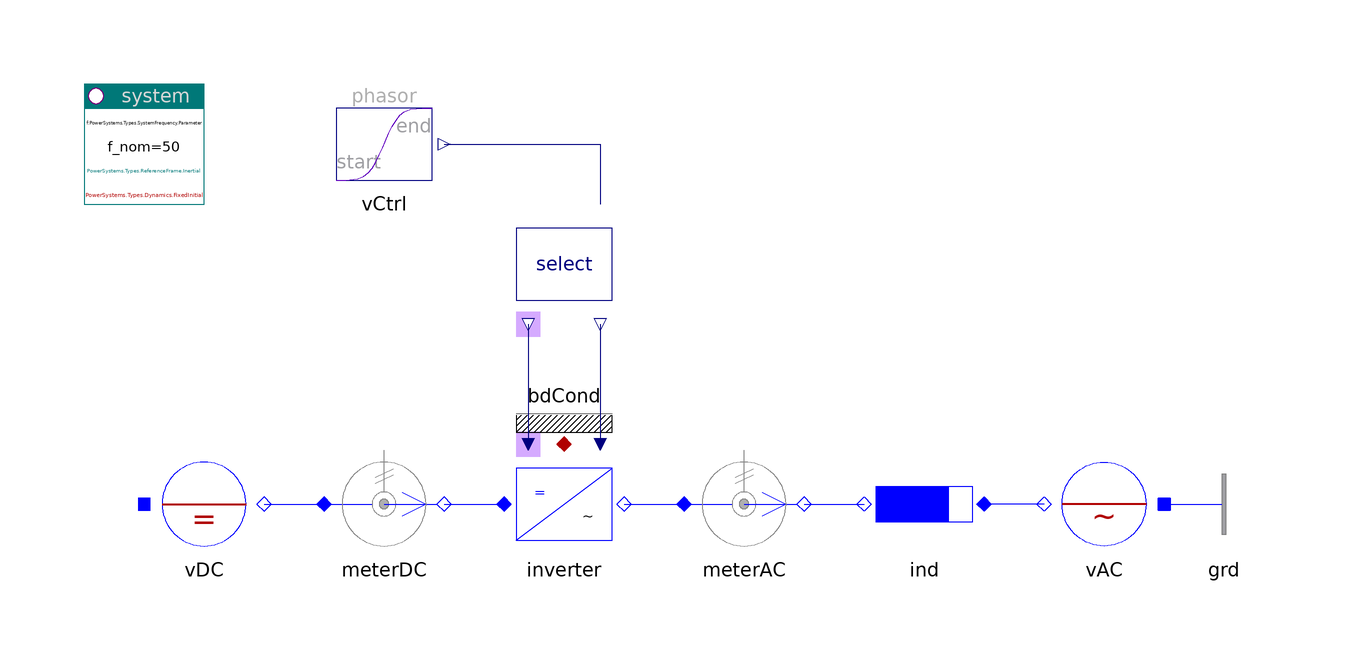

This picture is the connection diagram that the Modelica source below describes through its graphical annotations.

model InverterToGrid "Inverter to grid"

    inner PowerSystems.System system(dynType=PowerSystems.Types.Dynamics.FixedInitial,
        refType=PowerSystems.Types.ReferenceFrame.Inertial)
      annotation (Placement(transformation(extent={{-100,40},{-80,60}})));
    PowerSystems.AC1ph_DC.Sources.DCvoltage vDC(
      pol=0,
      V_nom=100,
      v0=2) annotation (Placement(transformation(extent={{-90,-20},{-70,0}})));
    PowerSystems.AC1ph_DC.Sensors.PVImeter meterDC(
      av=true,
      tcst=0.1,
      V_nom=100,
      S_nom=1e3)
      annotation (Placement(transformation(extent={{-60,-20},{-40,0}})));
    PowerSystems.AC1ph_DC.Inverters.Inverter inverter(redeclare model Inverter =
          PowerSystems.AC1ph_DC.Inverters.Components.InverterEquation (
            redeclare record Data =
              PowerSystems.Examples.Data.Semiconductors.IdealSC100V_10A)
        "equation, with losses")
      annotation (Placement(transformation(extent={{-30,-20},{-10,0}})));
    PowerSystems.AC1ph_DC.Inverters.Select select(use_vPhasor_in=true)
      annotation (Placement(transformation(extent={{-30,20},{-10,40}})));
    PowerSystems.AC1ph_DC.Sensors.PVImeter meterAC(
      av=true,
      tcst=0.1,
      V_nom=100,
      S_nom=1e3) annotation (Placement(transformation(extent={{0,-20},{20,0}})));
    PowerSystems.AC1ph_DC.Impedances.Inductor ind(
      r={0.05,0.05},
      V_nom=100,
      S_nom=1e3)
      annotation (Placement(transformation(extent={{50,-20},{30,0}})));
    PowerSystems.AC1ph_DC.Sources.ACvoltage vAC(V_nom=100)
      annotation (Placement(transformation(extent={{80,-20},{60,0}})));
    PowerSystems.Blocks.Signals.TransientPhasor vCtrl(
      t_change=0.1,
      t_duration=0.1,
      a_start=1,
      a_end=1,
      ph_end=0.5235987755983)
      annotation (Placement(transformation(extent={{-60,40},{-40,60}})));
    PowerSystems.AC1ph_DC.Nodes.GroundOne grd
      annotation (Placement(transformation(extent={{80,-20},{100,0}})));
    PowerSystems.Common.Thermal.BdCondV bdCond(m=2)
      annotation (Placement(transformation(extent={{-30,0},{-10,20}})));

  equation
    connect(vAC.term, ind.term_p)
      annotation (Line(points={{60,-10},{50,-10}}, color={0,0,255}));
    connect(vDC.term, meterDC.term_p)
      annotation (Line(points={{-70,-10},{-60,-10}}, color={0,0,255}));
    connect(meterAC.term_n, ind.term_n)
      annotation (Line(points={{20,-10},{30,-10}}, color={0,0,255}));
    connect(select.theta_out, inverter.theta)
      annotation (Line(points={{-26,20},{-26,0}}, color={0,0,127}));
    connect(select.vPhasor_out, inverter.vPhasor)
      annotation (Line(points={{-14,20},{-14,0}}, color={0,0,127}));
    connect(vCtrl.y, select.vPhasor_in)
      annotation (Line(points={{-40,50},{-14,50},{-14,40}}, color={0,0,127}));
    connect(vAC.neutral, grd.term)
      annotation (Line(points={{80,-10},{80,-10}}, color={0,0,255}));
    connect(meterDC.term_n, inverter.DC)
      annotation (Line(points={{-40,-10},{-30,-10}}, color={0,0,255}));
    connect(inverter.AC, meterAC.term_p)
      annotation (Line(points={{-10,-10},{0,-10}}, color={0,0,255}));
    connect(inverter.heat, bdCond.heat)
      annotation (Line(points={{-20,0},{-20,0}}, color={176,0,0}));
    annotation (
      Documentation(info="<html>
<p>3-phase inverter, feeding into grid with increasing phase. Compare 'switch', 'equation' and 'modular' version.</p>
<p><a href=\"modelica://PowerSystems.Examples.AC1ph_DC.Inverters\">up users guide</a></p>
</html>"),
      experiment(StopTime=0.2, Interval=0.2e-3),
      Diagram(coordinateSystem(extent={{-100,-40},{100,60}})),
      Icon(coordinateSystem(extent={{-100,-40},{100,60}})));
  end InverterToGrid;